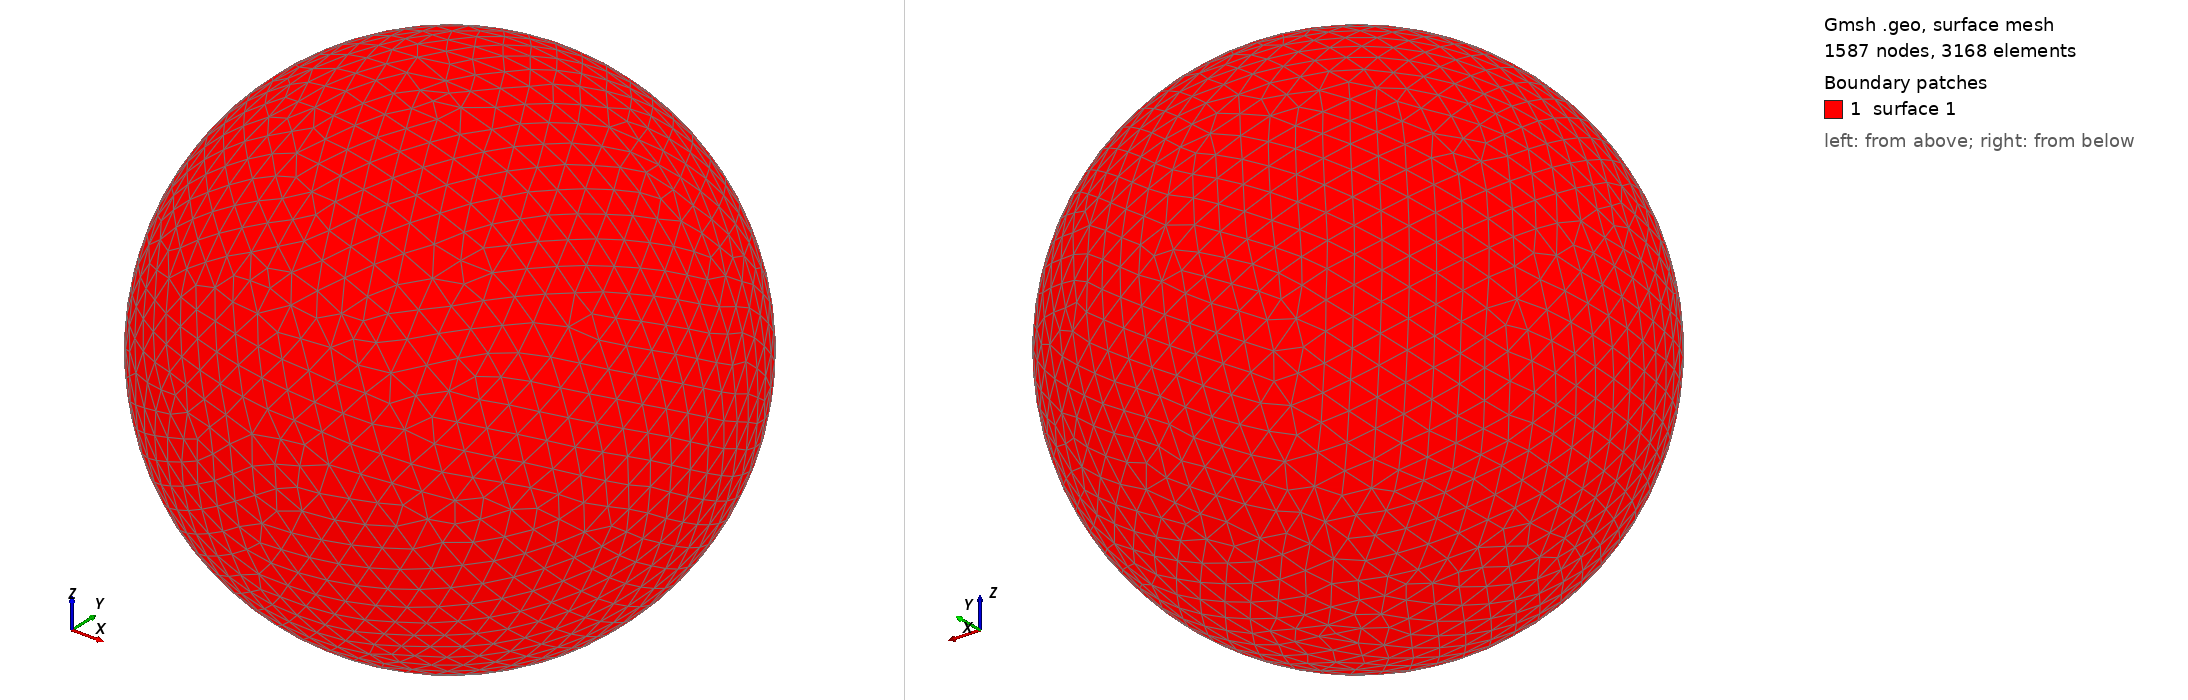

Gmsh geometry script, surface-meshed: 1587 nodes, 3168 surface elements. Boundary patches (legend numbers): 1 surface 1. Left view from above one corner, right view from below the opposite corner. The script declares no physical surfaces, so the legend lists its geometric surfaces. The drawing asked Gmsh for element sizes between 1% and 20% of the model's largest extent; the script's own settings can give other sizes.

=== shot2053.geo (drawn) ===
SetFactory("OpenCASCADE");
Point(1) = {0,0,0,0};
Sphere(1) = {0,0,0,0.14680000};
MeshSize{ PointsOf{ Surface{:}; } } = 0.014680000;
Mesh.ElementOrder=1;
Mesh.Format=39;
